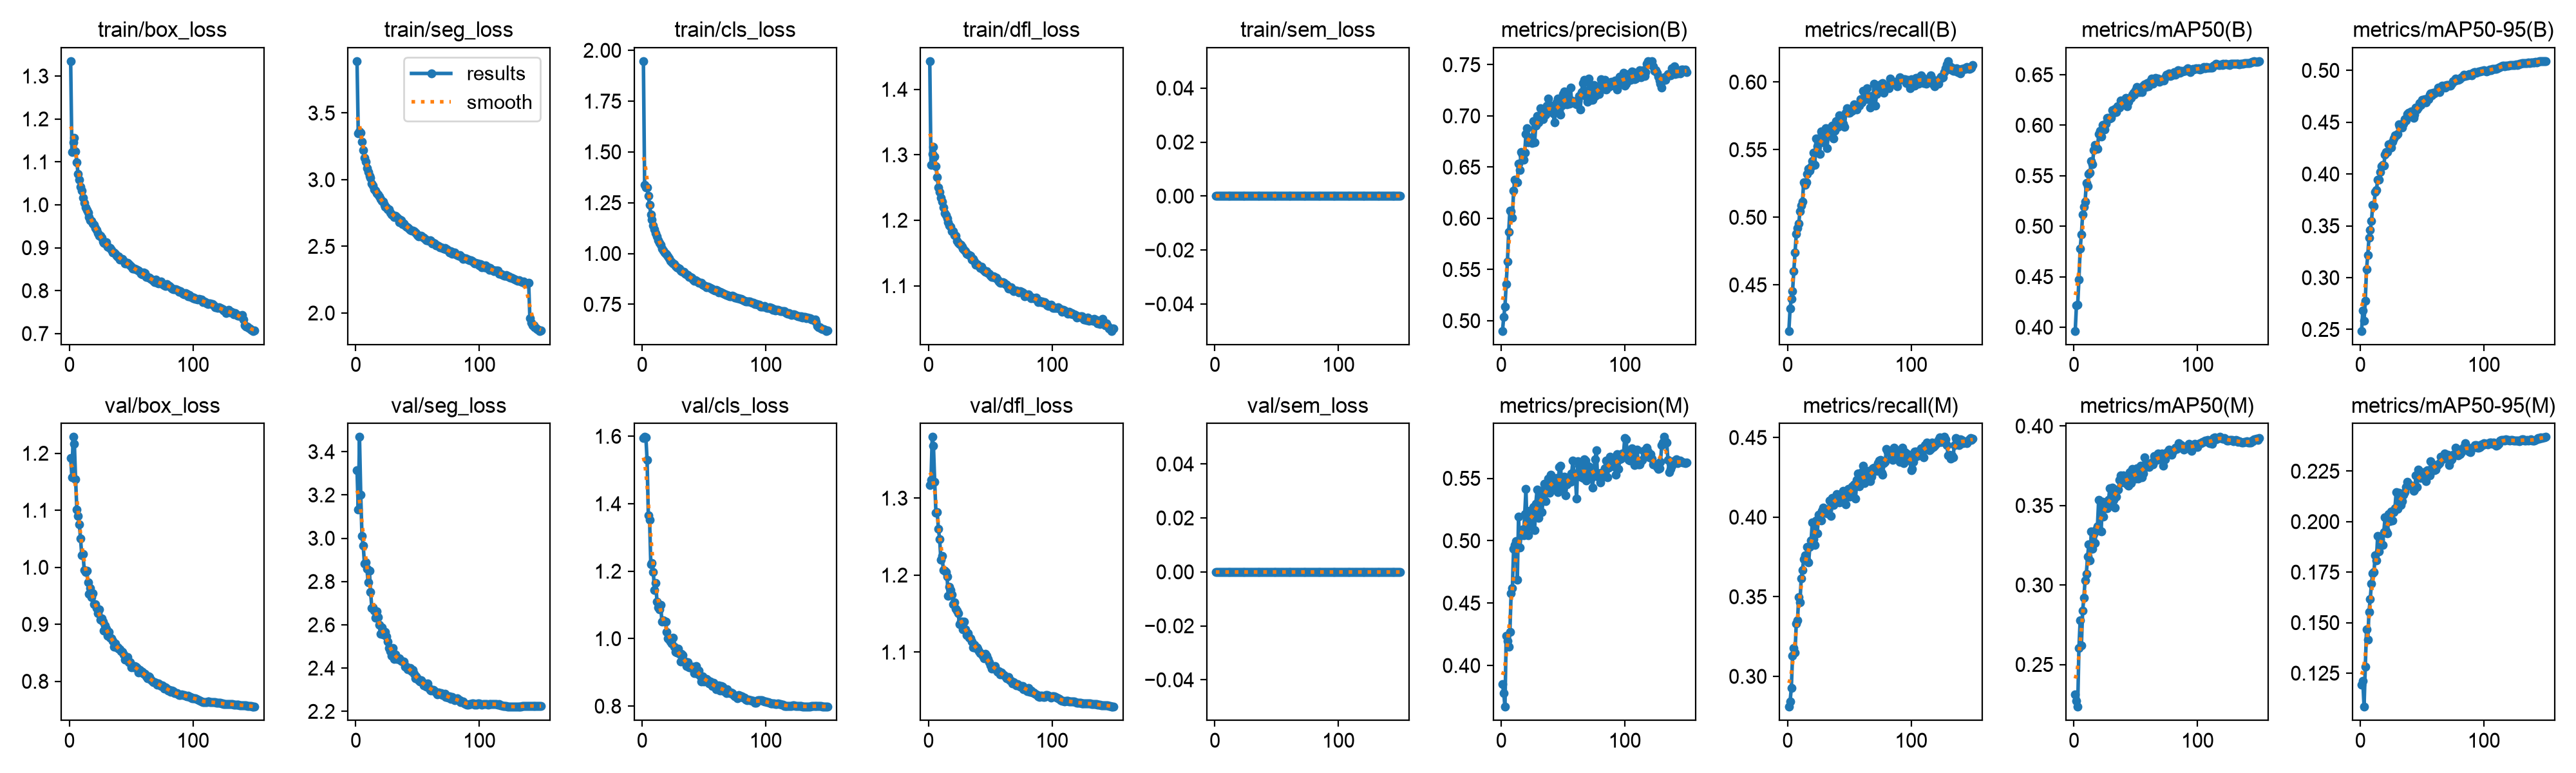

Data behind this chart, as committed beside it:
epoch, time, train/box_loss, train/seg_loss, train/cls_loss, train/dfl_loss, train/sem_loss, metrics/precision(B), metrics/recall(B), metrics/mAP50(B), metrics/mAP50-95(B), metrics/precision(M), metrics/recall(M), metrics/mAP50(M), metrics/mAP50-95(M), val/box_loss, val/seg_loss, val/cls_loss, val/dfl_loss, val/sem_loss, lr/pg0, lr/pg1, lr/pg2, lr/pg3
1, 226.7, 1.335, 3.889, 1.947, 1.443, 0, 0.4901, 0.4159, 0.3963, 0.2486, 0.3849, 0.2809, 0.2313, 0.1192, 1.192, 3.314, 1.595, 1.317, 0, 0.009976, 0.003325, 0.009976, 0.003325
2, 428.9, 1.123, 3.346, 1.339, 1.284, 0, 0.5037, 0.4325, 0.4218, 0.2685, 0.3776, 0.2843, 0.2271, 0.1211, 1.158, 3.131, 1.598, 1.323, 0, 0.01984, 0.006615, 0.01984, 0.006615
3, 668.1, 1.145, 3.361, 1.326, 1.302, 0, 0.5137, 0.4398, 0.4225, 0.2586, 0.3669, 0.2926, 0.2234, 0.1084, 1.228, 3.468, 1.597, 1.379, 0, 0.02958, 0.00986, 0.02958, 0.00986
4, 865.5, 1.156, 3.353, 1.324, 1.313, 0, 0.5358, 0.4453, 0.4473, 0.2779, 0.4236, 0.3128, 0.2602, 0.1281, 1.217, 3.201, 1.53, 1.368, 0, 0.02941, 0.009802, 0.02941, 0.009802
5, 1058, 1.125, 3.284, 1.283, 1.297, 0, 0.5579, 0.4601, 0.4775, 0.308, 0.4194, 0.3176, 0.2776, 0.1466, 1.154, 3.012, 1.366, 1.321, 0, 0.02921, 0.009736, 0.02921, 0.009736
6, 1258, 1.099, 3.224, 1.239, 1.282, 0, 0.5865, 0.474, 0.4916, 0.3218, 0.4149, 0.3151, 0.262, 0.1415, 1.101, 2.966, 1.353, 1.281, 0, 0.02901, 0.00967, 0.02901, 0.00967
7, 1450, 1.072, 3.163, 1.192, 1.266, 0, 0.6076, 0.4876, 0.5117, 0.3386, 0.4269, 0.333, 0.2838, 0.1554, 1.09, 2.884, 1.221, 1.282, 0, 0.02881, 0.009604, 0.02881, 0.009604
8, 1831, 1.058, 3.136, 1.165, 1.251, 0, 0.607, 0.4921, 0.5194, 0.3461, 0.4581, 0.3352, 0.292, 0.1617, 1.076, 2.888, 1.224, 1.26, 0, 0.02861, 0.009538, 0.02861, 0.009538
9, 2152, 1.041, 3.086, 1.139, 1.243, 0, 0.6005, 0.4952, 0.5244, 0.3545, 0.4622, 0.3497, 0.3031, 0.1693, 1.05, 2.86, 1.198, 1.247, 0, 0.02842, 0.009472, 0.02842, 0.009472
10, 2361, 1.032, 3.057, 1.119, 1.234, 0, 0.6271, 0.5045, 0.5426, 0.37, 0.4936, 0.3466, 0.3071, 0.1745, 1.021, 2.797, 1.145, 1.22, 0, 0.02822, 0.009406, 0.02822, 0.009406
11, 2557, 1.016, 3.028, 1.1, 1.228, 0, 0.6375, 0.5085, 0.5399, 0.3687, 0.4966, 0.3615, 0.3177, 0.1749, 1.024, 2.849, 1.165, 1.225, 0, 0.02802, 0.00934, 0.02802, 0.00934
12, 2856, 1.005, 3.012, 1.084, 1.22, 0, 0.6358, 0.5115, 0.552, 0.3827, 0.4999, 0.3667, 0.3255, 0.1835, 0.9947, 2.751, 1.11, 1.206, 0, 0.02782, 0.009274, 0.02782, 0.009274
13, 3608, 0.9945, 2.97, 1.065, 1.21, 0, 0.6353, 0.526, 0.5533, 0.3845, 0.4688, 0.3734, 0.3156, 0.1808, 0.9918, 2.677, 1.093, 1.205, 0, 0.02762, 0.009208, 0.02762, 0.009208
14, 3917, 0.9874, 2.956, 1.052, 1.208, 0, 0.6533, 0.5242, 0.5645, 0.3942, 0.5193, 0.3761, 0.3335, 0.1928, 0.9939, 2.681, 1.087, 1.204, 0, 0.02743, 0.009142, 0.02743, 0.009142
15, 4215, 0.9812, 2.927, 1.041, 1.203, 0, 0.6474, 0.5258, 0.5613, 0.3943, 0.4943, 0.3733, 0.3227, 0.1853, 0.9736, 2.664, 1.1, 1.198, 0, 0.02723, 0.009076, 0.02723, 0.009076
16, 4500, 0.9714, 2.919, 1.025, 1.197, 0, 0.665, 0.5322, 0.5751, 0.4022, 0.5041, 0.3812, 0.3319, 0.1911, 0.9528, 2.631, 1.05, 1.173, 0, 0.02703, 0.00901, 0.02703, 0.00901
17, 4697, 0.964, 2.897, 1.016, 1.192, 0, 0.6622, 0.5359, 0.5805, 0.4077, 0.5089, 0.3715, 0.3262, 0.1888, 0.9631, 2.663, 1.055, 1.185, 0, 0.02683, 0.008944, 0.02683, 0.008944
18, 4898, 0.963, 2.888, 1.005, 1.19, 0, 0.6573, 0.5346, 0.5779, 0.4086, 0.5041, 0.3812, 0.3349, 0.1885, 0.9478, 2.636, 1.05, 1.181, 0, 0.02663, 0.008878, 0.02663, 0.008878
19, 5099, 0.9563, 2.875, 0.9975, 1.183, 0, 0.6642, 0.5372, 0.5766, 0.4082, 0.5213, 0.3853, 0.3368, 0.1948, 0.9539, 2.599, 1.051, 1.175, 0, 0.02644, 0.008812, 0.02644, 0.008812
20, 5305, 0.9537, 2.856, 0.9938, 1.183, 0, 0.6824, 0.5416, 0.5916, 0.419, 0.5414, 0.3967, 0.3536, 0.2022, 0.9351, 2.559, 1.021, 1.163, 0, 0.02624, 0.008746, 0.02624, 0.008746
21, 5506, 0.9464, 2.841, 0.9861, 1.178, 0, 0.6878, 0.548, 0.5947, 0.4211, 0.5052, 0.386, 0.3342, 0.1955, 0.9357, 2.589, 1.001, 1.165, 0, 0.02604, 0.00868, 0.02604, 0.00868
22, 5714, 0.9418, 2.833, 0.9766, 1.176, 0, 0.6739, 0.539, 0.5885, 0.4209, 0.5041, 0.3827, 0.3335, 0.1941, 0.9286, 2.556, 0.9974, 1.156, 0, 0.02584, 0.008614, 0.02584, 0.008614
23, 6020, 0.9336, 2.811, 0.962, 1.168, 0, 0.6758, 0.5583, 0.6003, 0.4284, 0.5241, 0.3981, 0.3524, 0.2037, 0.9196, 2.555, 0.9905, 1.154, 0, 0.02564, 0.008548, 0.02564, 0.008548
24, 6489, 0.9286, 2.795, 0.9562, 1.166, 0, 0.6787, 0.5526, 0.6006, 0.4287, 0.5116, 0.3897, 0.3432, 0.2002, 0.9259, 2.567, 0.9862, 1.151, 0, 0.02545, 0.008482, 0.02545, 0.008482
25, 6767, 0.9281, 2.79, 0.9504, 1.164, 0, 0.6733, 0.5553, 0.5957, 0.4257, 0.5198, 0.4017, 0.3496, 0.2051, 0.9075, 2.545, 1.002, 1.137, 0, 0.02525, 0.008416, 0.02525, 0.008416
26, 7048, 0.9236, 2.776, 0.947, 1.163, 0, 0.6947, 0.547, 0.6013, 0.4312, 0.527, 0.3994, 0.3483, 0.2006, 0.9099, 2.521, 0.9757, 1.14, 0, 0.02505, 0.00835, 0.02505, 0.00835
27, 7305, 0.9143, 2.775, 0.9379, 1.16, 0, 0.6743, 0.5635, 0.6073, 0.4345, 0.5084, 0.398, 0.3481, 0.2047, 0.9049, 2.494, 0.9601, 1.139, 0, 0.02485, 0.008284, 0.02485, 0.008284
28, 7645, 0.911, 2.751, 0.9326, 1.156, 0, 0.6902, 0.5618, 0.6074, 0.4371, 0.5298, 0.4041, 0.3537, 0.2067, 0.8889, 2.477, 0.9596, 1.129, 0, 0.02465, 0.008218, 0.02465, 0.008218
29, 7961, 0.9093, 2.739, 0.9274, 1.155, 0, 0.7, 0.5553, 0.6068, 0.4377, 0.5409, 0.4062, 0.3609, 0.2145, 0.8985, 2.458, 0.9705, 1.14, 0, 0.02446, 0.008152, 0.02446, 0.008152
30, 8304, 0.9125, 2.733, 0.9242, 1.153, 0, 0.6936, 0.5568, 0.607, 0.4384, 0.5181, 0.4041, 0.3502, 0.2063, 0.8928, 2.492, 0.9559, 1.13, 0, 0.02426, 0.008086, 0.02426, 0.008086
31, 8642, 0.9028, 2.72, 0.9164, 1.148, 0, 0.6999, 0.5661, 0.6151, 0.4477, 0.5324, 0.4039, 0.3614, 0.2142, 0.8798, 2.443, 0.9313, 1.122, 0, 0.02406, 0.00802, 0.02406, 0.00802
32, 9000, 0.9013, 2.727, 0.9143, 1.148, 0, 0.7077, 0.5513, 0.6121, 0.4461, 0.54, 0.4025, 0.3537, 0.2084, 0.8861, 2.462, 0.9559, 1.125, 0, 0.02386, 0.007954, 0.02386, 0.007954
33, 9264, 0.8994, 2.721, 0.9102, 1.147, 0, 0.6997, 0.5634, 0.6165, 0.448, 0.523, 0.4042, 0.3486, 0.2081, 0.877, 2.443, 0.9512, 1.119, 0, 0.02366, 0.007888, 0.02366, 0.007888
34, 9468, 0.8947, 2.709, 0.9093, 1.146, 0, 0.6965, 0.566, 0.613, 0.4449, 0.5352, 0.4105, 0.3556, 0.2101, 0.8753, 2.443, 0.9336, 1.118, 0, 0.02347, 0.007822, 0.02347, 0.007822
35, 9664, 0.8893, 2.683, 0.8988, 1.139, 0, 0.705, 0.5609, 0.6184, 0.4487, 0.5456, 0.4007, 0.36, 0.2134, 0.8712, 2.445, 0.9319, 1.113, 0, 0.02327, 0.007756, 0.02327, 0.007756
36, 9941, 0.8892, 2.702, 0.8968, 1.14, 0, 0.7014, 0.5678, 0.6189, 0.453, 0.5319, 0.412, 0.36, 0.2146, 0.861, 2.44, 0.9195, 1.106, 0, 0.02307, 0.00769, 0.02307, 0.00769
37, 10324, 0.8862, 2.694, 0.8926, 1.137, 0, 0.7097, 0.5582, 0.6176, 0.4514, 0.5407, 0.4076, 0.3661, 0.217, 0.8665, 2.433, 0.9307, 1.109, 0, 0.02287, 0.007624, 0.02287, 0.007624
38, 10673, 0.8815, 2.667, 0.8842, 1.132, 0, 0.7167, 0.5641, 0.6246, 0.4576, 0.55, 0.4102, 0.3689, 0.2197, 0.8597, 2.431, 0.9146, 1.105, 0, 0.02267, 0.007558, 0.02267, 0.007558
39, 11008, 0.8787, 2.672, 0.8846, 1.133, 0, 0.7107, 0.5711, 0.6238, 0.4592, 0.5383, 0.413, 0.3643, 0.2188, 0.8595, 2.431, 0.9176, 1.106, 0, 0.02248, 0.007492, 0.02248, 0.007492
40, 11781, 0.8793, 2.657, 0.8803, 1.132, 0, 0.7057, 0.5666, 0.623, 0.4568, 0.5531, 0.4144, 0.3691, 0.2178, 0.8568, 2.406, 0.9132, 1.104, 0, 0.02228, 0.007426, 0.02228, 0.007426
41, 12177, 0.8729, 2.649, 0.8732, 1.13, 0, 0.7087, 0.5671, 0.6238, 0.4602, 0.5414, 0.4142, 0.3659, 0.2177, 0.8562, 2.407, 0.9162, 1.101, 0, 0.02208, 0.00736, 0.02208, 0.00736
42, 12465, 0.8733, 2.64, 0.8659, 1.127, 0, 0.7025, 0.5754, 0.6268, 0.4602, 0.5502, 0.4094, 0.365, 0.2173, 0.8523, 2.395, 0.8984, 1.098, 0, 0.02188, 0.007294, 0.02188, 0.007294
43, 12809, 0.8731, 2.631, 0.8689, 1.129, 0, 0.6935, 0.5699, 0.6188, 0.454, 0.5422, 0.4097, 0.3633, 0.2154, 0.8514, 2.398, 0.9174, 1.097, 0, 0.02168, 0.007228, 0.02168, 0.007228
44, 13299, 0.8697, 2.624, 0.8642, 1.125, 0, 0.7039, 0.5729, 0.6233, 0.4575, 0.5498, 0.4113, 0.3626, 0.2159, 0.847, 2.402, 0.919, 1.095, 0, 0.02149, 0.007162, 0.02149, 0.007162
45, 13766, 0.8627, 2.617, 0.8606, 1.123, 0, 0.7131, 0.5693, 0.6268, 0.4643, 0.5505, 0.4166, 0.3708, 0.223, 0.838, 2.386, 0.8953, 1.092, 0, 0.02129, 0.007096, 0.02129, 0.007096
46, 14386, 0.863, 2.617, 0.8555, 1.121, 0, 0.7166, 0.5668, 0.6272, 0.4621, 0.539, 0.4116, 0.3639, 0.2173, 0.8404, 2.391, 0.9058, 1.098, 0, 0.02109, 0.00703, 0.02109, 0.00703
47, 14650, 0.8653, 2.611, 0.8563, 1.122, 0, 0.7051, 0.5771, 0.6301, 0.464, 0.5592, 0.4081, 0.373, 0.2259, 0.8426, 2.373, 0.8902, 1.096, 0, 0.02089, 0.006964, 0.02089, 0.006964
48, 14859, 0.8617, 2.602, 0.8547, 1.12, 0, 0.7009, 0.5807, 0.6324, 0.4684, 0.5599, 0.4146, 0.3713, 0.2248, 0.834, 2.352, 0.8719, 1.091, 0, 0.02069, 0.006898, 0.02069, 0.006898
49, 15056, 0.8595, 2.601, 0.8458, 1.118, 0, 0.7103, 0.5775, 0.6305, 0.4665, 0.5444, 0.4178, 0.3684, 0.2218, 0.8332, 2.362, 0.8885, 1.087, 0, 0.0205, 0.006832, 0.0205, 0.006832
50, 15274, 0.8556, 2.586, 0.8428, 1.115, 0, 0.7215, 0.5772, 0.6346, 0.4718, 0.5411, 0.413, 0.3668, 0.2219, 0.825, 2.352, 0.8732, 1.082, 0, 0.0203, 0.006766, 0.0203, 0.006766
51, 15469, 0.8513, 2.577, 0.8394, 1.113, 0, 0.7241, 0.5782, 0.6378, 0.4718, 0.5511, 0.4137, 0.3732, 0.2246, 0.8253, 2.342, 0.8806, 1.079, 0, 0.0201, 0.0067, 0.0201, 0.0067
52, 16086, 0.8511, 2.579, 0.835, 1.113, 0, 0.7197, 0.579, 0.6337, 0.4721, 0.5362, 0.4192, 0.3668, 0.2233, 0.824, 2.339, 0.881, 1.079, 0, 0.0199, 0.006634, 0.0199, 0.006634
53, 16279, 0.8513, 2.578, 0.837, 1.115, 0, 0.7114, 0.5795, 0.6327, 0.4693, 0.5451, 0.4186, 0.3692, 0.22, 0.8265, 2.342, 0.8775, 1.081, 0, 0.0197, 0.006568, 0.0197, 0.006568
54, 16483, 0.8498, 2.569, 0.8322, 1.112, 0, 0.7129, 0.5834, 0.6373, 0.4728, 0.5507, 0.4206, 0.375, 0.2255, 0.8259, 2.334, 0.8668, 1.082, 0, 0.01951, 0.006502, 0.01951, 0.006502
55, 16679, 0.8478, 2.564, 0.8308, 1.112, 0, 0.7116, 0.5807, 0.6329, 0.472, 0.5472, 0.4116, 0.3679, 0.2242, 0.8235, 2.32, 0.8726, 1.077, 0, 0.01931, 0.006436, 0.01931, 0.006436
56, 16875, 0.8465, 2.556, 0.8259, 1.11, 0, 0.7274, 0.5795, 0.6391, 0.4765, 0.5471, 0.4233, 0.3702, 0.2228, 0.8158, 2.321, 0.8691, 1.075, 0, 0.01911, 0.00637, 0.01911, 0.00637
57, 17072, 0.8438, 2.544, 0.8236, 1.107, 0, 0.7148, 0.5825, 0.6403, 0.4778, 0.554, 0.4275, 0.3804, 0.2299, 0.8203, 2.313, 0.8591, 1.075, 0, 0.01891, 0.006304, 0.01891, 0.006304
58, 17278, 0.8399, 2.545, 0.82, 1.105, 0, 0.7136, 0.5828, 0.638, 0.4758, 0.564, 0.4193, 0.3744, 0.2263, 0.8175, 2.329, 0.8682, 1.071, 0, 0.01871, 0.006238, 0.01871, 0.006238
59, 17474, 0.8374, 2.539, 0.8192, 1.105, 0, 0.7123, 0.5871, 0.6419, 0.4783, 0.5536, 0.4219, 0.3751, 0.2283, 0.8167, 2.309, 0.8581, 1.074, 0, 0.01852, 0.006172, 0.01852, 0.006172
60, 17673, 0.8419, 2.546, 0.8203, 1.106, 0, 0.7145, 0.5848, 0.6387, 0.4777, 0.5519, 0.4281, 0.3756, 0.2255, 0.8127, 2.3, 0.8498, 1.071, 0, 0.01832, 0.006106, 0.01832, 0.006106
... 90 more rows
